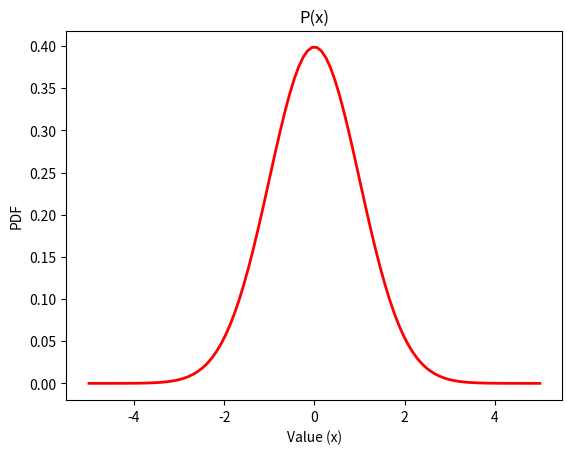

Reproduce this figure in Python. (Note: this script raises an exception after producing the figure.)
"""
Code to plot the probabilty function among space of the measure of a static object.

Created on Fall 2023

[redacted]
"""

# Import libraries

import numpy as np
import matplotlib.pyplot as plt
import pandas as pd
from scipy.stats import norm
"""

1º Figure: Create a Gaussian function that simulate meassuring a particle in x = 0 by different people

"""

# Parameters for the Gaussian distribution
mu = 0  # Mean
sigma = 1  # Standard Deviation

# Generate x-values from -5 to 5
x = np.linspace(-5, 5, 100)

# Calculate the PDF (probability density function) values for the given x-values
pdf = norm.pdf(x, mu, sigma)

# Plot the Gaussian PDF
plt.plot(x, pdf, 'r-', lw=2)

# Customize the plot
plt.title('P(x)')
plt.xlabel('Value (x)')
plt.ylabel('PDF')
plt.savefig("GRAPHS/PDF_function.png")
